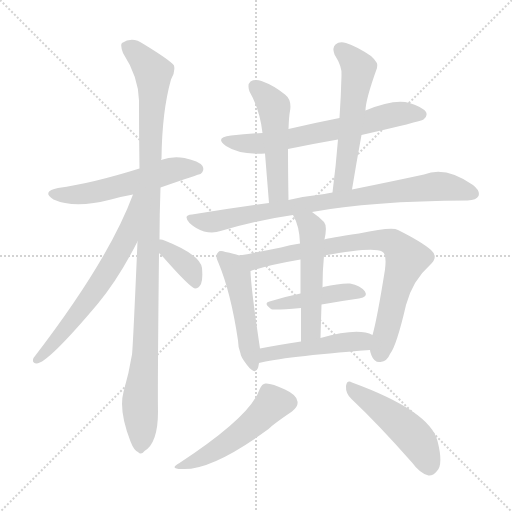
t = 0.00 s
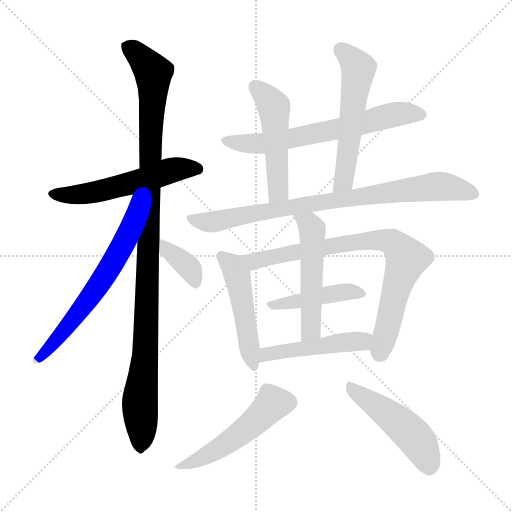
t = 2.20 s
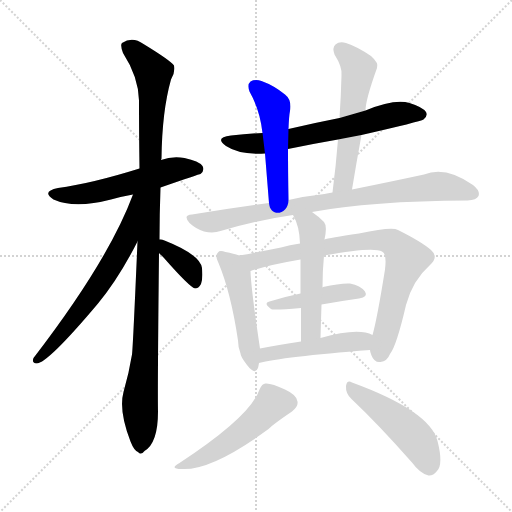
t = 4.39 s
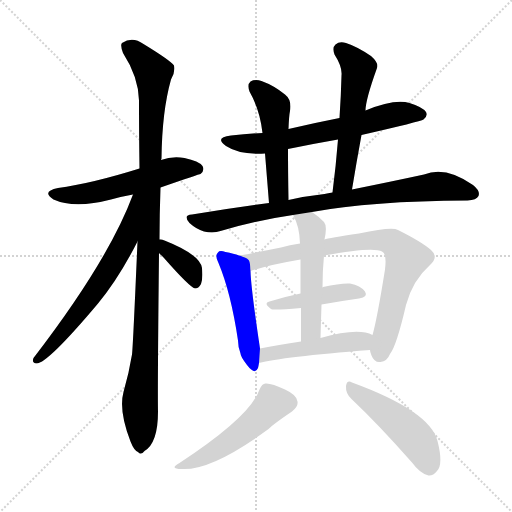
t = 6.59 s
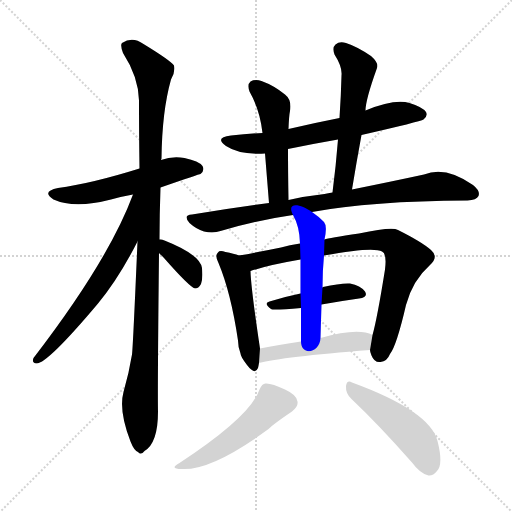
t = 8.78 s
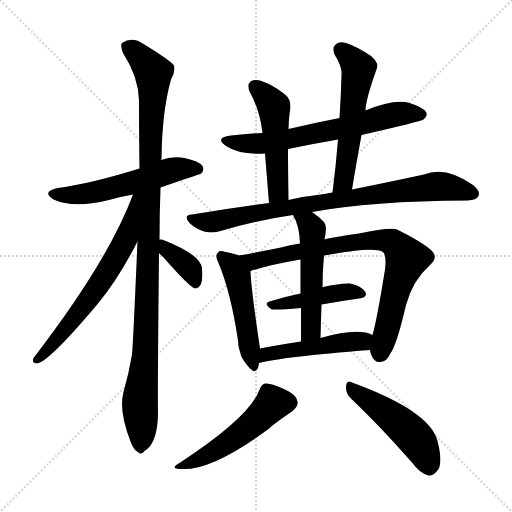
t = 10.98 s

The animated SVG that drew these frames (rendered in a browser with its animation timeline set to each time). Animation: 15 CSS @keyframes rules; one cycle of 10.98 s.

<svg version="1.1" viewBox="0 0 1024 1024" xmlns="http://www.w3.org/2000/svg">
  <g stroke="lightgray" stroke-dasharray="1,1" stroke-width="1" transform="scale(4, 4)">
    <line x1="0" y1="0" x2="256" y2="256"></line>
    <line x1="256" y1="0" x2="0" y2="256"></line>
    <line x1="128" y1="0" x2="128" y2="256"></line>
    <line x1="0" y1="128" x2="256" y2="128"></line>
  </g>
<g transform="scale(1, -1) translate(0, -900)">
   <style type="text/css">
    @keyframes keyframes0 {
      from {
       stroke: blue;
       stroke-dashoffset: 551;
       stroke-width: 128;
       }
       64% {
       animation-timing-function: step-end;
       stroke: blue;
       stroke-dashoffset: 0;
       stroke-width: 128;
       }
       to {
       stroke: black;
       stroke-width: 1024;
       }
       }
       #make-me-a-hanzi-animation-0 {
         animation: keyframes0 0.698405s both;
         animation-delay: 0.000000s;
         animation-timing-function: linear;
       }
    @keyframes keyframes1 {
      from {
       stroke: blue;
       stroke-dashoffset: 1076;
       stroke-width: 128;
       }
       78% {
       animation-timing-function: step-end;
       stroke: blue;
       stroke-dashoffset: 0;
       stroke-width: 128;
       }
       to {
       stroke: black;
       stroke-width: 1024;
       }
       }
       #make-me-a-hanzi-animation-1 {
         animation: keyframes1 1.125651s both;
         animation-delay: 0.698405s;
         animation-timing-function: linear;
       }
    @keyframes keyframes2 {
      from {
       stroke: blue;
       stroke-dashoffset: 644;
       stroke-width: 128;
       }
       68% {
       animation-timing-function: step-end;
       stroke: blue;
       stroke-dashoffset: 0;
       stroke-width: 128;
       }
       to {
       stroke: black;
       stroke-width: 1024;
       }
       }
       #make-me-a-hanzi-animation-2 {
         animation: keyframes2 0.774089s both;
         animation-delay: 1.824056s;
         animation-timing-function: linear;
       }
    @keyframes keyframes3 {
      from {
       stroke: blue;
       stroke-dashoffset: 364;
       stroke-width: 128;
       }
       54% {
       animation-timing-function: step-end;
       stroke: blue;
       stroke-dashoffset: 0;
       stroke-width: 128;
       }
       to {
       stroke: black;
       stroke-width: 1024;
       }
       }
       #make-me-a-hanzi-animation-3 {
         animation: keyframes3 0.546224s both;
         animation-delay: 2.598145s;
         animation-timing-function: linear;
       }
    @keyframes keyframes4 {
      from {
       stroke: blue;
       stroke-dashoffset: 650;
       stroke-width: 128;
       }
       68% {
       animation-timing-function: step-end;
       stroke: blue;
       stroke-dashoffset: 0;
       stroke-width: 128;
       }
       to {
       stroke: black;
       stroke-width: 1024;
       }
       }
       #make-me-a-hanzi-animation-4 {
         animation: keyframes4 0.778971s both;
         animation-delay: 3.144368s;
         animation-timing-function: linear;
       }
    @keyframes keyframes5 {
      from {
       stroke: blue;
       stroke-dashoffset: 502;
       stroke-width: 128;
       }
       62% {
       animation-timing-function: step-end;
       stroke: blue;
       stroke-dashoffset: 0;
       stroke-width: 128;
       }
       to {
       stroke: black;
       stroke-width: 1024;
       }
       }
       #make-me-a-hanzi-animation-5 {
         animation: keyframes5 0.658529s both;
         animation-delay: 3.923340s;
         animation-timing-function: linear;
       }
    @keyframes keyframes6 {
      from {
       stroke: blue;
       stroke-dashoffset: 557;
       stroke-width: 128;
       }
       64% {
       animation-timing-function: step-end;
       stroke: blue;
       stroke-dashoffset: 0;
       stroke-width: 128;
       }
       to {
       stroke: black;
       stroke-width: 1024;
       }
       }
       #make-me-a-hanzi-animation-6 {
         animation: keyframes6 0.703288s both;
         animation-delay: 4.581868s;
         animation-timing-function: linear;
       }
    @keyframes keyframes7 {
      from {
       stroke: blue;
       stroke-dashoffset: 830;
       stroke-width: 128;
       }
       73% {
       animation-timing-function: step-end;
       stroke: blue;
       stroke-dashoffset: 0;
       stroke-width: 128;
       }
       to {
       stroke: black;
       stroke-width: 1024;
       }
       }
       #make-me-a-hanzi-animation-7 {
         animation: keyframes7 0.925456s both;
         animation-delay: 5.285156s;
         animation-timing-function: linear;
       }
    @keyframes keyframes8 {
      from {
       stroke: blue;
       stroke-dashoffset: 487;
       stroke-width: 128;
       }
       61% {
       animation-timing-function: step-end;
       stroke: blue;
       stroke-dashoffset: 0;
       stroke-width: 128;
       }
       to {
       stroke: black;
       stroke-width: 1024;
       }
       }
       #make-me-a-hanzi-animation-8 {
         animation: keyframes8 0.646322s both;
         animation-delay: 6.210612s;
         animation-timing-function: linear;
       }
    @keyframes keyframes9 {
      from {
       stroke: blue;
       stroke-dashoffset: 804;
       stroke-width: 128;
       }
       72% {
       animation-timing-function: step-end;
       stroke: blue;
       stroke-dashoffset: 0;
       stroke-width: 128;
       }
       to {
       stroke: black;
       stroke-width: 1024;
       }
       }
       #make-me-a-hanzi-animation-9 {
         animation: keyframes9 0.904297s both;
         animation-delay: 6.856934s;
         animation-timing-function: linear;
       }
    @keyframes keyframes10 {
      from {
       stroke: blue;
       stroke-dashoffset: 435;
       stroke-width: 128;
       }
       59% {
       animation-timing-function: step-end;
       stroke: blue;
       stroke-dashoffset: 0;
       stroke-width: 128;
       }
       to {
       stroke: black;
       stroke-width: 1024;
       }
       }
       #make-me-a-hanzi-animation-10 {
         animation: keyframes10 0.604004s both;
         animation-delay: 7.761230s;
         animation-timing-function: linear;
       }
    @keyframes keyframes11 {
      from {
       stroke: blue;
       stroke-dashoffset: 518;
       stroke-width: 128;
       }
       63% {
       animation-timing-function: step-end;
       stroke: blue;
       stroke-dashoffset: 0;
       stroke-width: 128;
       }
       to {
       stroke: black;
       stroke-width: 1024;
       }
       }
       #make-me-a-hanzi-animation-11 {
         animation: keyframes11 0.671549s both;
         animation-delay: 8.365234s;
         animation-timing-function: linear;
       }
    @keyframes keyframes12 {
      from {
       stroke: blue;
       stroke-dashoffset: 478;
       stroke-width: 128;
       }
       61% {
       animation-timing-function: step-end;
       stroke: blue;
       stroke-dashoffset: 0;
       stroke-width: 128;
       }
       to {
       stroke: black;
       stroke-width: 1024;
       }
       }
       #make-me-a-hanzi-animation-12 {
         animation: keyframes12 0.638997s both;
         animation-delay: 9.036784s;
         animation-timing-function: linear;
       }
    @keyframes keyframes13 {
      from {
       stroke: blue;
       stroke-dashoffset: 504;
       stroke-width: 128;
       }
       62% {
       animation-timing-function: step-end;
       stroke: blue;
       stroke-dashoffset: 0;
       stroke-width: 128;
       }
       to {
       stroke: black;
       stroke-width: 1024;
       }
       }
       #make-me-a-hanzi-animation-13 {
         animation: keyframes13 0.660156s both;
         animation-delay: 9.675781s;
         animation-timing-function: linear;
       }
    @keyframes keyframes14 {
      from {
       stroke: blue;
       stroke-dashoffset: 482;
       stroke-width: 128;
       }
       61% {
       animation-timing-function: step-end;
       stroke: blue;
       stroke-dashoffset: 0;
       stroke-width: 128;
       }
       to {
       stroke: black;
       stroke-width: 1024;
       }
       }
       #make-me-a-hanzi-animation-14 {
         animation: keyframes14 0.642253s both;
         animation-delay: 10.335938s;
         animation-timing-function: linear;
       }
</style>
<path d="M 321.0 525.0 Q 399.0 552.0 401.0 552.0 Q 410.0 559.0 405.0 568.0 Q 398.0 578.0 369.0 584.0 Q 344.0 588.0 322.0 580.0 L 279.0 563.0 Q 183.0 533.0 116.0 524.0 Q 82.0 517.0 107.0 501.0 Q 149.0 482.0 222.0 501.0 Q 243.0 507.0 266.0 511.0 L 321.0 525.0 Z" fill="lightgray"></path> 
<path d="M 319.0 421.0 Q 319.0 470.0 321.0 525.0 L 322.0 580.0 Q 322.0 581.0 323.0 583.0 Q 324.0 677.0 342.0 741.0 Q 351.0 756.0 348.0 769.0 Q 341.0 779.0 287.0 812.0 Q 265.0 828.0 244.0 814.0 Q 240.0 810.0 246.0 794.0 Q 277.0 746.0 278.0 699.0 Q 278.0 635.0 279.0 563.0 L 275.0 417.0 Q 266.0 207.0 264.0 191.0 Q 258.0 154.0 247.0 116.0 Q 237.0 79.0 261.0 17.0 Q 268.0 -1.0 276.0 -4.0 Q 282.0 -11.0 289.0 -2.0 Q 316.0 14.0 316.0 77.0 Q 315.0 116.0 318.0 394.0 L 319.0 421.0 Z" fill="lightgray"></path> 
<path d="M 266.0 511.0 Q 217.0 379.0 67.0 184.0 Q 63.0 174.0 73.0 173.0 Q 95.0 173.0 196.0 293.0 Q 238.0 344.0 275.0 417.0 C 337.0 538.0 277.0 539.0 266.0 511.0 Z" fill="lightgray"></path> 
<path d="M 318.0 394.0 Q 322.0 390.0 328.0 384.0 Q 379.0 326.0 390.0 323.0 Q 397.0 323.0 402.0 332.0 Q 406.0 342.0 404.0 364.0 Q 400.0 391.0 329.0 419.0 Q 323.0 422.0 319.0 421.0 C 291.0 421.0 297.0 415.0 318.0 394.0 Z" fill="lightgray"></path> 
<path d="M 723.0 630.0 Q 841.0 657.0 847.0 661.0 Q 856.0 668.0 852.0 676.0 Q 845.0 686.0 819.0 694.0 Q 789.0 703.0 731.0 679.0 L 679.0 664.0 Q 628.0 654.0 577.0 642.0 L 525.0 634.0 Q 494.0 633.0 462.0 629.0 Q 428.0 625.0 452.0 608.0 Q 479.0 590.0 530.0 593.0 L 576.0 602.0 Q 624.0 612.0 676.0 621.0 L 723.0 630.0 Z" fill="lightgray"></path> 
<path d="M 577.0 642.0 Q 578.0 669.0 580.0 678.0 Q 584.0 700.0 570.0 711.0 Q 548.0 729.0 523.0 738.0 Q 510.0 742.0 501.0 737.0 Q 494.0 731.0 499.0 717.0 Q 520.0 680.0 525.0 634.0 L 530.0 593.0 Q 533.0 556.0 538.0 494.0 C 540.0 464.0 577.0 470.0 577.0 500.0 Q 576.0 561.0 576.0 602.0 L 577.0 642.0 Z" fill="lightgray"></path> 
<path d="M 704.0 521.0 Q 713.0 576.0 723.0 630.0 L 731.0 679.0 Q 731.0 700.0 754.0 764.0 Q 758.0 774.0 742.0 788.0 Q 714.0 807.0 692.0 814.0 Q 679.0 818.0 671.0 811.0 Q 664.0 805.0 669.0 791.0 Q 685.0 766.0 683.0 749.0 Q 682.0 709.0 679.0 664.0 L 676.0 621.0 Q 672.0 570.0 665.0 515.0 C 661.0 485.0 699.0 491.0 704.0 521.0 Z" fill="lightgray"></path> 
<path d="M 624.0 476.0 Q 741.0 498.0 935.0 499.0 Q 953.0 500.0 957.0 508.0 Q 961.0 518.0 946.0 530.0 Q 891.0 569.0 848.0 551.0 Q 788.0 538.0 704.0 521.0 L 665.0 515.0 Q 656.0 514.0 649.0 512.0 Q 612.0 508.0 577.0 500.0 L 538.0 494.0 Q 462.0 484.0 384.0 471.0 Q 365.0 470.0 379.0 454.0 Q 392.0 442.0 408.0 437.0 Q 427.0 433.0 441.0 438.0 Q 510.0 459.0 586.0 470.0 L 624.0 476.0 Z" fill="lightgray"></path> 
<path d="M 481.0 193.0 Q 481.0 187.0 494.0 170.0 Q 510.0 149.0 516.0 164.0 Q 517.0 168.0 518.0 174.0 L 520.0 203.0 Q 502.0 323.0 501.0 358.0 C 500.0 382.0 500.0 382.0 478.0 389.0 Q 468.0 393.0 451.0 396.0 Q 439.0 400.0 436.0 395.0 Q 429.0 389.0 437.0 374.0 Q 462.0 314.0 476.0 219.0 Q 476.0 206.0 481.0 193.0 Z" fill="lightgray"></path> 
<path d="M 740.0 200.0 Q 740.0 196.0 743.0 189.0 Q 749.0 174.0 761.0 176.0 Q 774.0 177.0 780.0 192.0 Q 793.0 208.0 812.0 290.0 Q 825.0 339.0 860.0 370.0 Q 878.0 386.0 862.0 400.0 Q 844.0 416.0 796.0 440.0 Q 784.0 447.0 718.0 433.0 Q 657.0 424.0 649.0 421.0 L 600.0 413.0 Q 579.0 410.0 562.0 405.0 Q 513.0 395.0 478.0 389.0 C 448.0 384.0 472.0 349.0 501.0 358.0 Q 537.0 370.0 601.0 381.0 L 648.0 389.0 Q 747.0 407.0 764.0 397.0 Q 774.0 393.0 770.0 361.0 Q 754.0 261.0 745.0 230.0 L 740.0 200.0 Z" fill="lightgray"></path> 
<path d="M 643.0 291.0 Q 682.0 298.0 718.0 303.0 Q 737.0 306.0 730.0 317.0 Q 721.0 329.0 700.0 333.0 Q 681.0 334.0 646.0 326.0 Q 645.0 326.0 645.0 325.0 C 627.0 318.0 627.0 318.0 601.0 313.0 Q 567.0 306.0 539.0 297.0 Q 526.0 294.0 542.0 282.0 Q 545.0 279.0 602.0 284.0 L 643.0 291.0 Z" fill="lightgray"></path> 
<path d="M 649.0 421.0 Q 655.0 448.0 648.0 456.0 Q 636.0 468.0 624.0 476.0 C 600.0 493.0 572.0 497.0 586.0 470.0 Q 599.0 448.0 600.0 413.0 L 601.0 381.0 Q 601.0 356.0 601.0 313.0 L 602.0 284.0 Q 602.0 256.0 602.0 217.0 C 602.0 187.0 640.0 194.0 641.0 224.0 Q 642.0 260.0 643.0 291.0 L 645.0 325.0 Q 645.0 359.0 648.0 389.0 L 649.0 421.0 Z" fill="lightgray"></path> 
<path d="M 518.0 174.0 Q 563.0 186.0 740.0 200.0 C 770.0 202.0 772.0 217.0 745.0 230.0 Q 739.0 234.0 731.0 235.0 Q 700.0 241.0 641.0 224.0 L 602.0 217.0 Q 556.0 210.0 520.0 203.0 C 491.0 197.0 489.0 167.0 518.0 174.0 Z" fill="lightgray"></path> 
<path d="M 519.0 121.0 Q 501.0 67.0 359.0 -26.0 Q 337.0 -38.0 364.0 -38.0 Q 424.0 -41.0 537.0 42.0 Q 547.0 52.0 584.0 77.0 Q 597.0 87.0 595.0 97.0 Q 594.0 110.0 570.0 121.0 Q 543.0 134.0 531.0 133.0 Q 524.0 133.0 519.0 121.0 Z" fill="lightgray"></path> 
<path d="M 703.0 102.0 Q 758.0 50.0 824.0 -25.0 Q 840.0 -47.0 857.0 -51.0 Q 866.0 -52.0 874.0 -42.0 Q 887.0 -29.0 875.0 18.0 Q 860.0 78.0 704.0 135.0 Q 694.0 141.0 692.0 128.0 Q 691.0 113.0 703.0 102.0 Z" fill="lightgray"></path> 
      <clipPath id="make-me-a-hanzi-clip-0">
      <path d="M 321.0 525.0 Q 399.0 552.0 401.0 552.0 Q 410.0 559.0 405.0 568.0 Q 398.0 578.0 369.0 584.0 Q 344.0 588.0 322.0 580.0 L 279.0 563.0 Q 183.0 533.0 116.0 524.0 Q 82.0 517.0 107.0 501.0 Q 149.0 482.0 222.0 501.0 Q 243.0 507.0 266.0 511.0 L 321.0 525.0 Z" fill="lightgray"></path>
      </clipPath>
      <path clip-path="url(#make-me-a-hanzi-clip-0)" d="M 109.0 513.0 L 177.0 513.0 L 336.0 558.0 L 373.0 564.0 L 397.0 561.0 " fill="none" id="make-me-a-hanzi-animation-0" stroke-dasharray="423 846" stroke-linecap="round"></path>

      <clipPath id="make-me-a-hanzi-clip-1">
      <path d="M 319.0 421.0 Q 319.0 470.0 321.0 525.0 L 322.0 580.0 Q 322.0 581.0 323.0 583.0 Q 324.0 677.0 342.0 741.0 Q 351.0 756.0 348.0 769.0 Q 341.0 779.0 287.0 812.0 Q 265.0 828.0 244.0 814.0 Q 240.0 810.0 246.0 794.0 Q 277.0 746.0 278.0 699.0 Q 278.0 635.0 279.0 563.0 L 275.0 417.0 Q 266.0 207.0 264.0 191.0 Q 258.0 154.0 247.0 116.0 Q 237.0 79.0 261.0 17.0 Q 268.0 -1.0 276.0 -4.0 Q 282.0 -11.0 289.0 -2.0 Q 316.0 14.0 316.0 77.0 Q 315.0 116.0 318.0 394.0 L 319.0 421.0 Z" fill="lightgray"></path>
      </clipPath>
      <path clip-path="url(#make-me-a-hanzi-clip-1)" d="M 255.0 808.0 L 306.0 755.0 L 307.0 728.0 L 291.0 200.0 L 280.0 104.0 L 281.0 9.0 " fill="none" id="make-me-a-hanzi-animation-1" stroke-dasharray="948 1896" stroke-linecap="round"></path>

      <clipPath id="make-me-a-hanzi-clip-2">
      <path d="M 266.0 511.0 Q 217.0 379.0 67.0 184.0 Q 63.0 174.0 73.0 173.0 Q 95.0 173.0 196.0 293.0 Q 238.0 344.0 275.0 417.0 C 337.0 538.0 277.0 539.0 266.0 511.0 Z" fill="lightgray"></path>
      </clipPath>
      <path clip-path="url(#make-me-a-hanzi-clip-2)" d="M 273.0 507.0 L 251.0 420.0 L 222.0 368.0 L 174.0 294.0 L 74.0 181.0 " fill="none" id="make-me-a-hanzi-animation-2" stroke-dasharray="516 1032" stroke-linecap="round"></path>

      <clipPath id="make-me-a-hanzi-clip-3">
      <path d="M 318.0 394.0 Q 322.0 390.0 328.0 384.0 Q 379.0 326.0 390.0 323.0 Q 397.0 323.0 402.0 332.0 Q 406.0 342.0 404.0 364.0 Q 400.0 391.0 329.0 419.0 Q 323.0 422.0 319.0 421.0 C 291.0 421.0 297.0 415.0 318.0 394.0 Z" fill="lightgray"></path>
      </clipPath>
      <path clip-path="url(#make-me-a-hanzi-clip-3)" d="M 323.0 414.0 L 374.0 369.0 L 392.0 333.0 " fill="none" id="make-me-a-hanzi-animation-3" stroke-dasharray="236 472" stroke-linecap="round"></path>

      <clipPath id="make-me-a-hanzi-clip-4">
      <path d="M 723.0 630.0 Q 841.0 657.0 847.0 661.0 Q 856.0 668.0 852.0 676.0 Q 845.0 686.0 819.0 694.0 Q 789.0 703.0 731.0 679.0 L 679.0 664.0 Q 628.0 654.0 577.0 642.0 L 525.0 634.0 Q 494.0 633.0 462.0 629.0 Q 428.0 625.0 452.0 608.0 Q 479.0 590.0 530.0 593.0 L 576.0 602.0 Q 624.0 612.0 676.0 621.0 L 723.0 630.0 Z" fill="lightgray"></path>
      </clipPath>
      <path clip-path="url(#make-me-a-hanzi-clip-4)" d="M 454.0 620.0 L 476.0 614.0 L 534.0 614.0 L 680.0 642.0 L 792.0 672.0 L 841.0 671.0 " fill="none" id="make-me-a-hanzi-animation-4" stroke-dasharray="522 1044" stroke-linecap="round"></path>

      <clipPath id="make-me-a-hanzi-clip-5">
      <path d="M 577.0 642.0 Q 578.0 669.0 580.0 678.0 Q 584.0 700.0 570.0 711.0 Q 548.0 729.0 523.0 738.0 Q 510.0 742.0 501.0 737.0 Q 494.0 731.0 499.0 717.0 Q 520.0 680.0 525.0 634.0 L 530.0 593.0 Q 533.0 556.0 538.0 494.0 C 540.0 464.0 577.0 470.0 577.0 500.0 Q 576.0 561.0 576.0 602.0 L 577.0 642.0 Z" fill="lightgray"></path>
      </clipPath>
      <path clip-path="url(#make-me-a-hanzi-clip-5)" d="M 509.0 728.0 L 548.0 686.0 L 557.0 525.0 L 555.0 514.0 L 543.0 503.0 " fill="none" id="make-me-a-hanzi-animation-5" stroke-dasharray="374 748" stroke-linecap="round"></path>

      <clipPath id="make-me-a-hanzi-clip-6">
      <path d="M 704.0 521.0 Q 713.0 576.0 723.0 630.0 L 731.0 679.0 Q 731.0 700.0 754.0 764.0 Q 758.0 774.0 742.0 788.0 Q 714.0 807.0 692.0 814.0 Q 679.0 818.0 671.0 811.0 Q 664.0 805.0 669.0 791.0 Q 685.0 766.0 683.0 749.0 Q 682.0 709.0 679.0 664.0 L 676.0 621.0 Q 672.0 570.0 665.0 515.0 C 661.0 485.0 699.0 491.0 704.0 521.0 Z" fill="lightgray"></path>
      </clipPath>
      <path clip-path="url(#make-me-a-hanzi-clip-6)" d="M 681.0 801.0 L 717.0 763.0 L 689.0 548.0 L 671.0 522.0 " fill="none" id="make-me-a-hanzi-animation-6" stroke-dasharray="429 858" stroke-linecap="round"></path>

      <clipPath id="make-me-a-hanzi-clip-7">
      <path d="M 624.0 476.0 Q 741.0 498.0 935.0 499.0 Q 953.0 500.0 957.0 508.0 Q 961.0 518.0 946.0 530.0 Q 891.0 569.0 848.0 551.0 Q 788.0 538.0 704.0 521.0 L 665.0 515.0 Q 656.0 514.0 649.0 512.0 Q 612.0 508.0 577.0 500.0 L 538.0 494.0 Q 462.0 484.0 384.0 471.0 Q 365.0 470.0 379.0 454.0 Q 392.0 442.0 408.0 437.0 Q 427.0 433.0 441.0 438.0 Q 510.0 459.0 586.0 470.0 L 624.0 476.0 Z" fill="lightgray"></path>
      </clipPath>
      <path clip-path="url(#make-me-a-hanzi-clip-7)" d="M 381.0 463.0 L 431.0 457.0 L 674.0 501.0 L 879.0 528.0 L 947.0 513.0 " fill="none" id="make-me-a-hanzi-animation-7" stroke-dasharray="702 1404" stroke-linecap="round"></path>

      <clipPath id="make-me-a-hanzi-clip-8">
      <path d="M 481.0 193.0 Q 481.0 187.0 494.0 170.0 Q 510.0 149.0 516.0 164.0 Q 517.0 168.0 518.0 174.0 L 520.0 203.0 Q 502.0 323.0 501.0 358.0 C 500.0 382.0 500.0 382.0 478.0 389.0 Q 468.0 393.0 451.0 396.0 Q 439.0 400.0 436.0 395.0 Q 429.0 389.0 437.0 374.0 Q 462.0 314.0 476.0 219.0 Q 476.0 206.0 481.0 193.0 Z" fill="lightgray"></path>
      </clipPath>
      <path clip-path="url(#make-me-a-hanzi-clip-8)" d="M 444.0 387.0 L 464.0 369.0 L 476.0 343.0 L 506.0 170.0 " fill="none" id="make-me-a-hanzi-animation-8" stroke-dasharray="359 718" stroke-linecap="round"></path>

      <clipPath id="make-me-a-hanzi-clip-9">
      <path d="M 740.0 200.0 Q 740.0 196.0 743.0 189.0 Q 749.0 174.0 761.0 176.0 Q 774.0 177.0 780.0 192.0 Q 793.0 208.0 812.0 290.0 Q 825.0 339.0 860.0 370.0 Q 878.0 386.0 862.0 400.0 Q 844.0 416.0 796.0 440.0 Q 784.0 447.0 718.0 433.0 Q 657.0 424.0 649.0 421.0 L 600.0 413.0 Q 579.0 410.0 562.0 405.0 Q 513.0 395.0 478.0 389.0 C 448.0 384.0 472.0 349.0 501.0 358.0 Q 537.0 370.0 601.0 381.0 L 648.0 389.0 Q 747.0 407.0 764.0 397.0 Q 774.0 393.0 770.0 361.0 Q 754.0 261.0 745.0 230.0 L 740.0 200.0 Z" fill="lightgray"></path>
      </clipPath>
      <path clip-path="url(#make-me-a-hanzi-clip-9)" d="M 485.0 386.0 L 507.0 377.0 L 733.0 420.0 L 788.0 413.0 L 814.0 383.0 L 759.0 192.0 " fill="none" id="make-me-a-hanzi-animation-9" stroke-dasharray="676 1352" stroke-linecap="round"></path>

      <clipPath id="make-me-a-hanzi-clip-10">
      <path d="M 643.0 291.0 Q 682.0 298.0 718.0 303.0 Q 737.0 306.0 730.0 317.0 Q 721.0 329.0 700.0 333.0 Q 681.0 334.0 646.0 326.0 Q 645.0 326.0 645.0 325.0 C 627.0 318.0 627.0 318.0 601.0 313.0 Q 567.0 306.0 539.0 297.0 Q 526.0 294.0 542.0 282.0 Q 545.0 279.0 602.0 284.0 L 643.0 291.0 Z" fill="lightgray"></path>
      </clipPath>
      <path clip-path="url(#make-me-a-hanzi-clip-10)" d="M 546.0 291.0 L 589.0 294.0 L 685.0 316.0 L 722.0 312.0 " fill="none" id="make-me-a-hanzi-animation-10" stroke-dasharray="307 614" stroke-linecap="round"></path>

      <clipPath id="make-me-a-hanzi-clip-11">
      <path d="M 649.0 421.0 Q 655.0 448.0 648.0 456.0 Q 636.0 468.0 624.0 476.0 C 600.0 493.0 572.0 497.0 586.0 470.0 Q 599.0 448.0 600.0 413.0 L 601.0 381.0 Q 601.0 356.0 601.0 313.0 L 602.0 284.0 Q 602.0 256.0 602.0 217.0 C 602.0 187.0 640.0 194.0 641.0 224.0 Q 642.0 260.0 643.0 291.0 L 645.0 325.0 Q 645.0 359.0 648.0 389.0 L 649.0 421.0 Z" fill="lightgray"></path>
      </clipPath>
      <path clip-path="url(#make-me-a-hanzi-clip-11)" d="M 593.0 466.0 L 618.0 452.0 L 625.0 433.0 L 622.0 246.0 L 607.0 225.0 " fill="none" id="make-me-a-hanzi-animation-11" stroke-dasharray="390 780" stroke-linecap="round"></path>

      <clipPath id="make-me-a-hanzi-clip-12">
      <path d="M 518.0 174.0 Q 563.0 186.0 740.0 200.0 C 770.0 202.0 772.0 217.0 745.0 230.0 Q 739.0 234.0 731.0 235.0 Q 700.0 241.0 641.0 224.0 L 602.0 217.0 Q 556.0 210.0 520.0 203.0 C 491.0 197.0 489.0 167.0 518.0 174.0 Z" fill="lightgray"></path>
      </clipPath>
      <path clip-path="url(#make-me-a-hanzi-clip-12)" d="M 520.0 181.0 L 541.0 194.0 L 723.0 217.0 L 735.0 224.0 " fill="none" id="make-me-a-hanzi-animation-12" stroke-dasharray="350 700" stroke-linecap="round"></path>

      <clipPath id="make-me-a-hanzi-clip-13">
      <path d="M 519.0 121.0 Q 501.0 67.0 359.0 -26.0 Q 337.0 -38.0 364.0 -38.0 Q 424.0 -41.0 537.0 42.0 Q 547.0 52.0 584.0 77.0 Q 597.0 87.0 595.0 97.0 Q 594.0 110.0 570.0 121.0 Q 543.0 134.0 531.0 133.0 Q 524.0 133.0 519.0 121.0 Z" fill="lightgray"></path>
      </clipPath>
      <path clip-path="url(#make-me-a-hanzi-clip-13)" d="M 577.0 95.0 L 544.0 92.0 L 512.0 57.0 L 464.0 21.0 L 423.0 -6.0 L 369.0 -29.0 " fill="none" id="make-me-a-hanzi-animation-13" stroke-dasharray="376 752" stroke-linecap="round"></path>

      <clipPath id="make-me-a-hanzi-clip-14">
      <path d="M 703.0 102.0 Q 758.0 50.0 824.0 -25.0 Q 840.0 -47.0 857.0 -51.0 Q 866.0 -52.0 874.0 -42.0 Q 887.0 -29.0 875.0 18.0 Q 860.0 78.0 704.0 135.0 Q 694.0 141.0 692.0 128.0 Q 691.0 113.0 703.0 102.0 Z" fill="lightgray"></path>
      </clipPath>
      <path clip-path="url(#make-me-a-hanzi-clip-14)" d="M 703.0 123.0 L 766.0 80.0 L 829.0 26.0 L 846.0 1.0 L 858.0 -33.0 " fill="none" id="make-me-a-hanzi-animation-14" stroke-dasharray="354 708" stroke-linecap="round"></path>

</g>
</svg>
